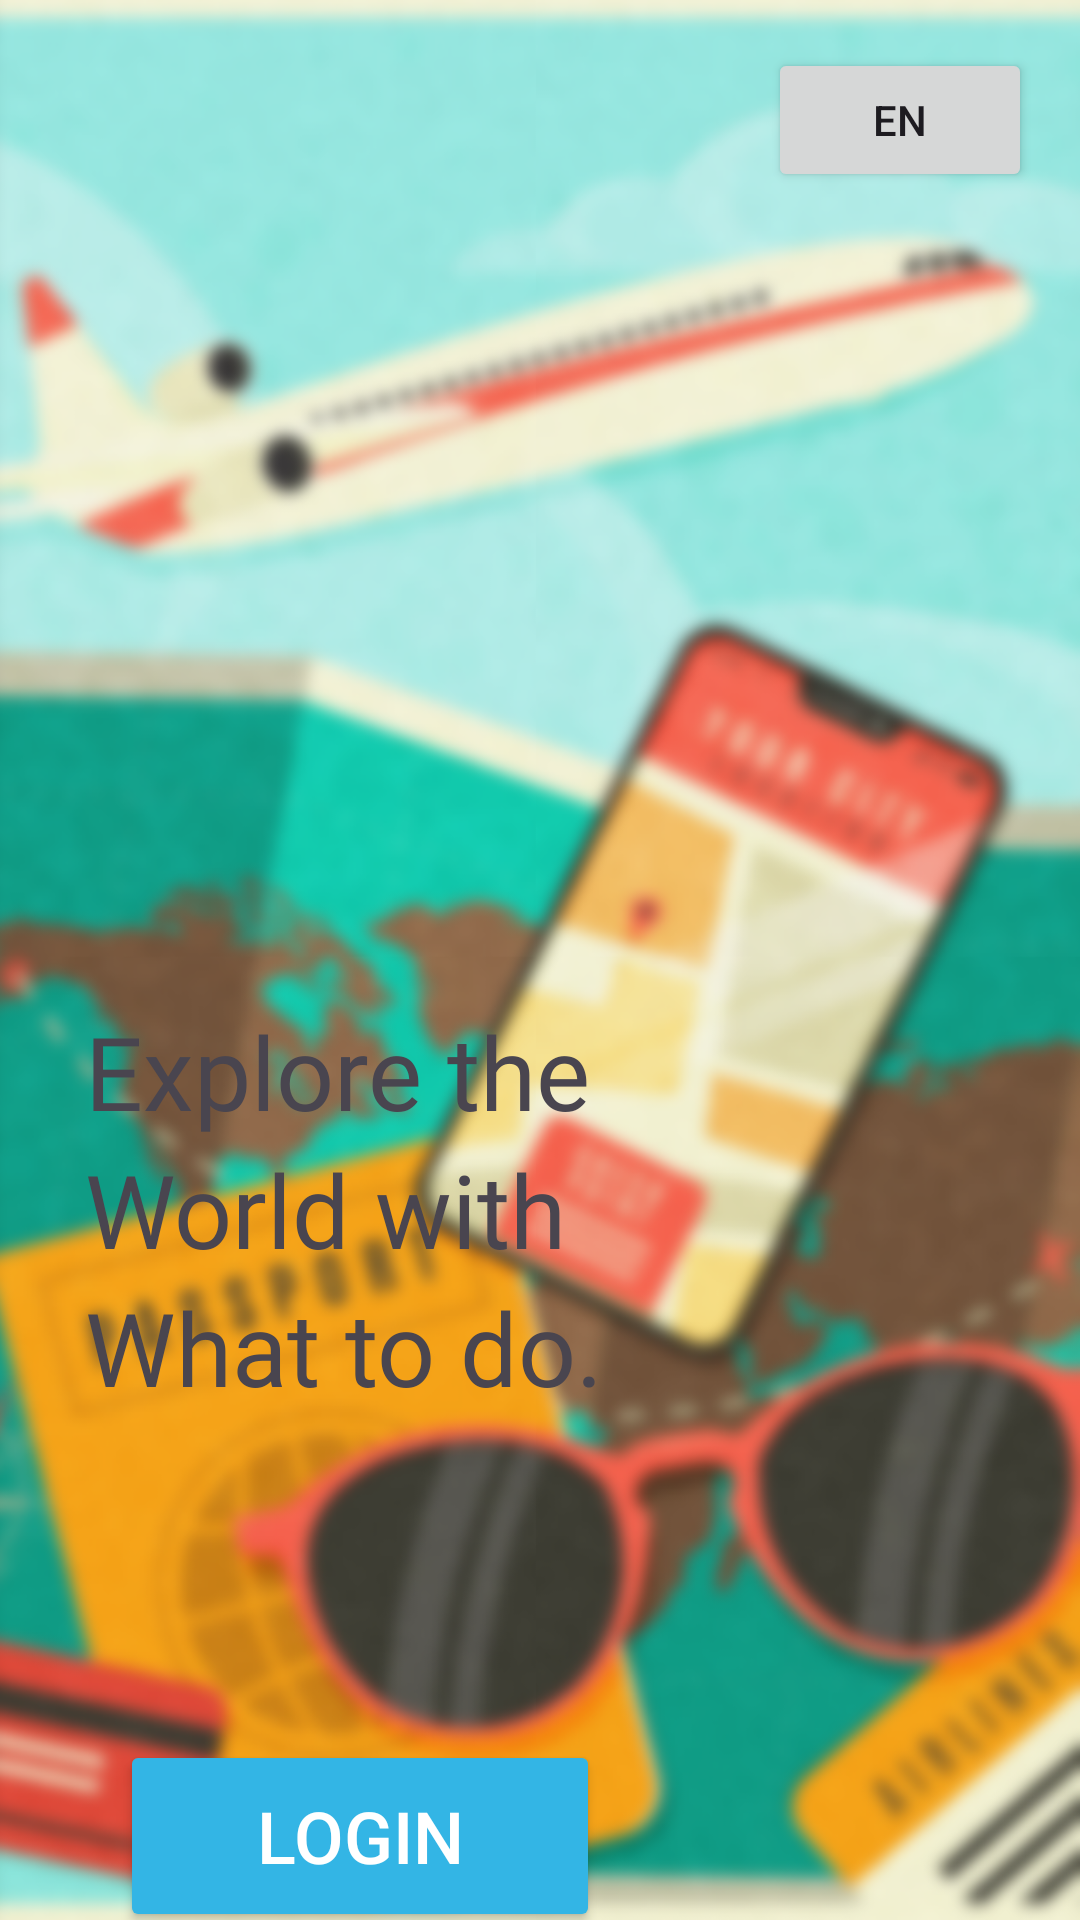

Reconstruct the res/layout file that produces this screen, plus the resources it refers to.
<!-- AndroidManifest.xml: application theme Theme.CM_TP_WtD -->
<!-- res/layout/fragment_main.xml -->
<?xml version="1.0" encoding="utf-8"?>
<androidx.constraintlayout.widget.ConstraintLayout xmlns:android="http://schemas.android.com/apk/res/android"
    xmlns:app="http://schemas.android.com/apk/res-auto"
    xmlns:tools="http://schemas.android.com/tools"
    android:layout_width="match_parent"
    android:layout_height="match_parent"
    tools:context=".fragments.MainFragment">

    <ImageView
        android:id="@+id/topImage"
        android:layout_width="0dp"
        android:layout_height="0dp"
        android:scaleType="centerCrop"
        android:src="@drawable/background_image"
        android:contentDescription="@string/backgroundimage"
        app:layout_constraintBottom_toBottomOf="parent"
        app:layout_constraintEnd_toEndOf="parent"
        app:layout_constraintHorizontal_bias="0.0"
        app:layout_constraintStart_toStartOf="parent"
        app:layout_constraintTop_toTopOf="parent"
        app:layout_constraintVertical_bias="0.0" />

    <Button
        android:id="@+id/loginButton"
        android:layout_width="160dp"
        android:layout_height="64dp"
        android:layout_marginStart="40dp"
        android:layout_marginTop="580dp"
        android:backgroundTint="@android:color/holo_blue_light"
        android:text="@string/login"
        android:textColor="@android:color/white"
        android:textSize="24sp"
        app:layout_constraintStart_toStartOf="parent"
        app:layout_constraintTop_toTopOf="parent" />

    <TextView
        android:id="@+id/noAccountText"
        android:layout_width="wrap_content"
        android:layout_height="wrap_content"
        android:layout_marginStart="40dp"
        android:layout_marginTop="4dp"
        android:text="@string/dont_have_account"
        android:textColor="@android:color/black"
        android:textSize="19sp"
        app:layout_constraintStart_toStartOf="parent"
        app:layout_constraintTop_toBottomOf="@id/loginButton" />

    <TextView
        android:id="@+id/createAccountButton"
        android:layout_width="wrap_content"
        android:layout_height="wrap_content"
        android:layout_marginStart="40dp"
        android:layout_marginTop="4dp"
        android:text="@string/create_account"
        android:textColor="@android:color/black"
        android:textSize="19sp"
        app:layout_constraintStart_toStartOf="parent"
        app:layout_constraintTop_toBottomOf="@id/noAccountText" />

    <TextView
        android:id="@+id/textView"
        android:layout_width="233dp"
        android:layout_height="151dp"
        android:fontFamily="@font/alfa_slab_one"
        android:lineSpacingExtra="6sp"
        android:text="@string/explore"
        android:textSize="34sp"
        android:textStyle="normal"
        app:layout_constraintBottom_toTopOf="@+id/loginButton"
        app:layout_constraintEnd_toEndOf="parent"
        app:layout_constraintHorizontal_bias="0.224"
        app:layout_constraintStart_toStartOf="parent"
        app:layout_constraintTop_toTopOf="parent"
        app:layout_constraintVertical_bias="0.779" />

    <Button
        android:id="@+id/languageButton"
        android:layout_width="wrap_content"
        android:layout_height="wrap_content"
        android:layout_marginEnd="16dp"
        android:layout_marginTop="16dp"
        android:text="@string/language"
        app:layout_constraintEnd_toEndOf="parent"
        app:layout_constraintTop_toTopOf="parent" />

</androidx.constraintlayout.widget.ConstraintLayout>
<!-- resources referenced by this layout -->
<resources>
  <!-- drawable background_image: png bitmap (drawable, 1031439 bytes) -->
  <string name="backgroundimage">BackGround Image</string>
  <string name="create_account">Click Here to create one!</string>
  <string name="dont_have_account">Don´t have an account?</string>
  <string name="explore">Explore the World with What to do.</string>
  <string name="language">EN</string>
  <string name="login">Login</string>
  <style name="Theme.CM_TP_WtD" parent="Base.Theme.CM_TP_WtD" />
  <style name="Base.Theme.CM_TP_WtD" parent="Theme.Material3.DayNight.NoActionBar">
          
          
      </style>
</resources>
